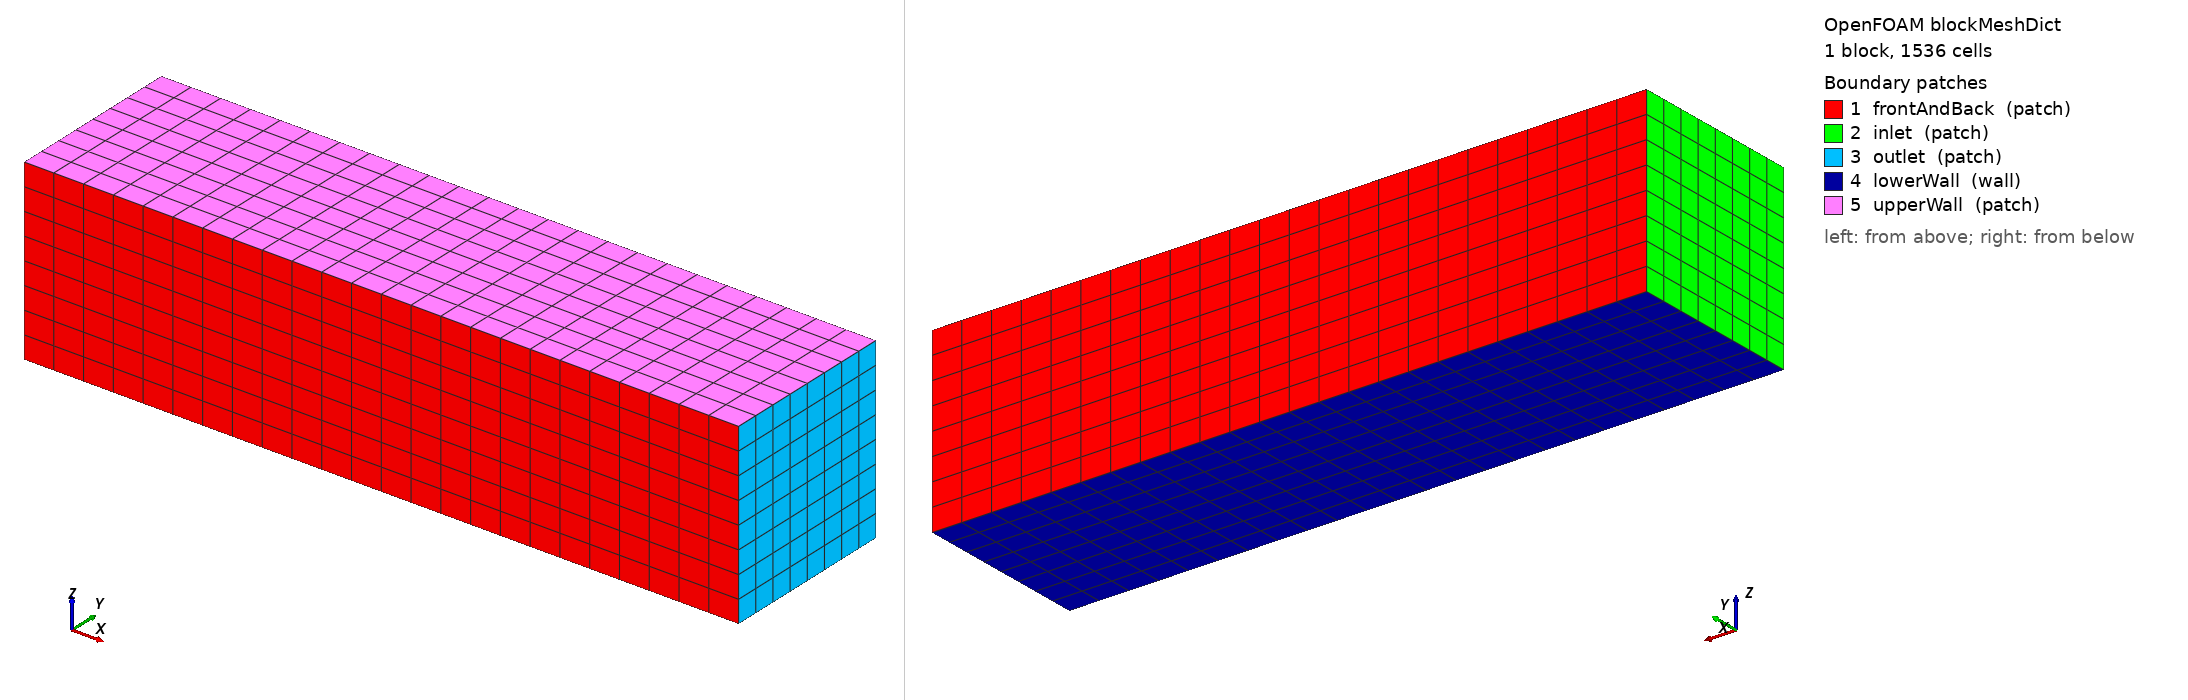

OpenFOAM case: the mesh blockMesh builds from blockMeshDict, 1 block(s), 1536 cells. Boundary patches (legend numbers): 1 frontAndBack (patch), 2 inlet (patch), 3 outlet (patch), 4 lowerWall (wall), 5 upperWall (patch). Left view from above one corner, right view from below the opposite corner. Boundary conditions: 5 field file(s) under 0/; 5 of 5 drawn patches have an entry in a shipped field file.

=== system/blockMeshDict ===
/*--------------------------------*- C++ -*----------------------------------*\
| =========                 |                                                 |
| \\      /  F ield         | OpenFOAM: The Open Source CFD Toolbox           |
|  \\    /   O peration     | Version:  v2406                                 |
|   \\  /    A nd           | Website:  www.openfoam.com                      |
|    \\/     M anipulation  |                                                 |
\*---------------------------------------------------------------------------*/
FoamFile
{
    version     2.0;
    format      ascii;
    class       dictionary;
    object      blockMeshDict;
}
// * * * * * * * * * * * * * * * * * * * * * * * * * * * * * * * * * * * * * //

scale   1;

vertices
(
    (-2 -1 0)
    (6 -1 0)
    (6  1 0)
    (-2  1 0)
    (-2 -1 2)
    (6 -1 2)
    (6  1 2)
    (-2  1 2)
);

blocks
(
    hex (0 1 2 3 4 5 6 7) (24 8 8) simpleGrading (1 1 1)
);

edges
(
);

boundary
(
    frontAndBack
    {
        type patch;
        faces
        (
            (3 7 6 2)
            (1 5 4 0)
        );
    }
    inlet
    {
        type patch;
        faces
        (
            (0 4 7 3)
        );
    }
    outlet
    {
        type patch;
        faces
        (
            (2 6 5 1)
        );
    }
    lowerWall
    {
        type wall;
        faces
        (
            (0 3 2 1)
        );
    }
    upperWall
    {
        type patch;
        faces
        (
            (4 5 6 7)
        );
    }
);


// ************************************************************************* //


=== system/controlDict ===
/*--------------------------------*- C++ -*----------------------------------*\
| =========                 |                                                 |
| \\      /  F ield         | OpenFOAM: The Open Source CFD Toolbox           |
|  \\    /   O peration     | Version:  v2406                                 |
|   \\  /    A nd           | Website:  www.openfoam.com                      |
|    \\/     M anipulation  |                                                 |
\*---------------------------------------------------------------------------*/
FoamFile
{
    version     2.0;
    format      ascii;
    class       dictionary;
    object      controlDict;
}
// * * * * * * * * * * * * * * * * * * * * * * * * * * * * * * * * * * * * * //

application     simpleFoam;

startFrom       startTime;

startTime       0;

stopAt          endTime;

endTime         1000;

deltaT          1;

writeControl    timeStep;

writeInterval   100;

purgeWrite      0;

writeFormat     binary;

writePrecision  6;

writeCompression off;

timeFormat      general;

timePrecision   6;

runTimeModifiable true;

functions
{
    residuals
    {
        type            solverInfo;
        libs            (utilityFunctionObjects);
        fields          (U p k omega);
        writeResidualFields no;
    }


    #include "streamLines"
    #include "wallBoundedStreamLines"
    #include "cuttingPlane"
    #include "forceCoeffs"
    #include "ensightWrite"
}


// ************************************************************************* //


=== 0/U ===
/*--------------------------------*- C++ -*----------------------------------*\
  =========                 |
  \\      /  F ield         | OpenFOAM: The Open Source CFD Toolbox
   \\    /   O peration     | Website:  https://openfoam.org
    \\  /    A nd           | Version:  7
     \\/     M anipulation  |
\*---------------------------------------------------------------------------*/
FoamFile
{
    version     2.0;
    format      ascii;
    class       volVectorField;
    location    "0";
    object      U;
}
// * * * * * * * * * * * * * * * * * * * * * * * * * * * * * * * * * * * * * //

#include        "include/initialConditions"

dimensions      [0 1 -1 0 0 0 0];

internalField   uniform $flowVelocity;

boundaryField
{
    //- Set patchGroups for constraint patches
    #includeEtc "caseDicts/setConstraintTypes"

    #include "include/fixedInlet"

    outlet
    {
        type            inletOutlet;
        inletValue      uniform (0 0 0);
        value           $internalField;
    }

    lowerWall
    {
        type            fixedValue;
        value           $internalField;
    }

    ahmedbody_25d
    {
        type            noSlip;
    }

    #include "include/frontBackUpperPatches"
}


// ************************************************************************* //


=== 0/k ===
/*--------------------------------*- C++ -*----------------------------------*\
  =========                 |
  \\      /  F ield         | OpenFOAM: The Open Source CFD Toolbox
   \\    /   O peration     | Website:  https://openfoam.org
    \\  /    A nd           | Version:  7
     \\/     M anipulation  |
\*---------------------------------------------------------------------------*/
FoamFile
{
    version     2.0;
    format      ascii;
    class       volScalarField;
    object      k;
}
// * * * * * * * * * * * * * * * * * * * * * * * * * * * * * * * * * * * * * //

#include        "include/initialConditions"

dimensions      [0 2 -2 0 0 0 0];

internalField   uniform $turbulentKE;

boundaryField
{
    //- Set patchGroups for constraint patches
    #includeEtc "caseDicts/setConstraintTypes"

    //- Define inlet conditions
    #include "include/fixedInlet"

    outlet
    {
        type            inletOutlet;
        inletValue      $internalField;
        value           $internalField;
    }

    lowerWall
    {
        type            kqRWallFunction;
        value           $internalField;
    }

    ahmedbody_25d
    {
        type            kqRWallFunction;
        value           $internalField;
    }

    #include "include/frontBackUpperPatches"
}


// ************************************************************************* //


=== 0/nut ===
/*--------------------------------*- C++ -*----------------------------------*\
  =========                 |
  \\      /  F ield         | OpenFOAM: The Open Source CFD Toolbox
   \\    /   O peration     | Website:  https://openfoam.org
    \\  /    A nd           | Version:  7
     \\/     M anipulation  |
\*---------------------------------------------------------------------------*/
FoamFile
{
    version     2.0;
    format      ascii;
    class       volScalarField;
    location    "0";
    object      nut;
}
// * * * * * * * * * * * * * * * * * * * * * * * * * * * * * * * * * * * * * //

dimensions      [0 2 -1 0 0 0 0];

internalField   uniform 0;

boundaryField
{
    //- Set patchGroups for constraint patches
    #includeEtc "caseDicts/setConstraintTypes"

    frontAndBack
    {
        type            calculated;
        value           uniform 0;
    }

    inlet
    {
        type            calculated;
        value           uniform 0;
    }

    outlet
    {
        type            calculated;
        value           uniform 0;
    }

    lowerWall
    {
        type            nutkWallFunction;
        value           uniform 0;
    }

    upperWall
    {
        type            calculated;
        value           uniform 0;
    }

    ahmedbody_25d
    {
        type            nutkWallFunction;
        value           uniform 0;
    }
}


// ************************************************************************* //


=== 0/omega ===
/*--------------------------------*- C++ -*----------------------------------*\
  =========                 |
  \\      /  F ield         | OpenFOAM: The Open Source CFD Toolbox
   \\    /   O peration     | Website:  https://openfoam.org
    \\  /    A nd           | Version:  7
     \\/     M anipulation  |
\*---------------------------------------------------------------------------*/
FoamFile
{
    version     2.0;
    format      ascii;
    class       volScalarField;
    object      omega;
}
// * * * * * * * * * * * * * * * * * * * * * * * * * * * * * * * * * * * * * //

#include        "include/initialConditions"

dimensions      [0 0 -1 0 0 0 0];

internalField   uniform $turbulentOmega;

boundaryField
{
    //- Set patchGroups for constraint patches
    #includeEtc "caseDicts/setConstraintTypes"

    #include "include/fixedInlet"

    outlet
    {
        type            inletOutlet;
        inletValue      $internalField;
        value           $internalField;
    }

    lowerWall
    {
        type            omegaWallFunction;
        value           $internalField;
    }

    ahmedbody_25d
    {
        type            omegaWallFunction;
        value           $internalField;
    }

    #include "include/frontBackUpperPatches"
}


// ************************************************************************* //


=== 0/p ===
/*--------------------------------*- C++ -*----------------------------------*\
  =========                 |
  \\      /  F ield         | OpenFOAM: The Open Source CFD Toolbox
   \\    /   O peration     | Website:  https://openfoam.org
    \\  /    A nd           | Version:  7
     \\/     M anipulation  |
\*---------------------------------------------------------------------------*/
FoamFile
{
    version     2.0;
    format      ascii;
    class       volScalarField;
    object      p;
}
// * * * * * * * * * * * * * * * * * * * * * * * * * * * * * * * * * * * * * //

#include        "include/initialConditions"

dimensions      [0 2 -2 0 0 0 0];

internalField   uniform $pressure;

boundaryField
{
    //- Set patchGroups for constraint patches
    #includeEtc "caseDicts/setConstraintTypes"

    inlet
    {
        type            zeroGradient;
    }

    outlet
    {
        type            fixedValue;
        value           $internalField;
    }

    lowerWall
    {
        type            zeroGradient;
    }

    ahmedbody_25d
    {
        type            zeroGradient;
    }

    #include "include/frontBackUpperPatches"
}

// ************************************************************************* //
